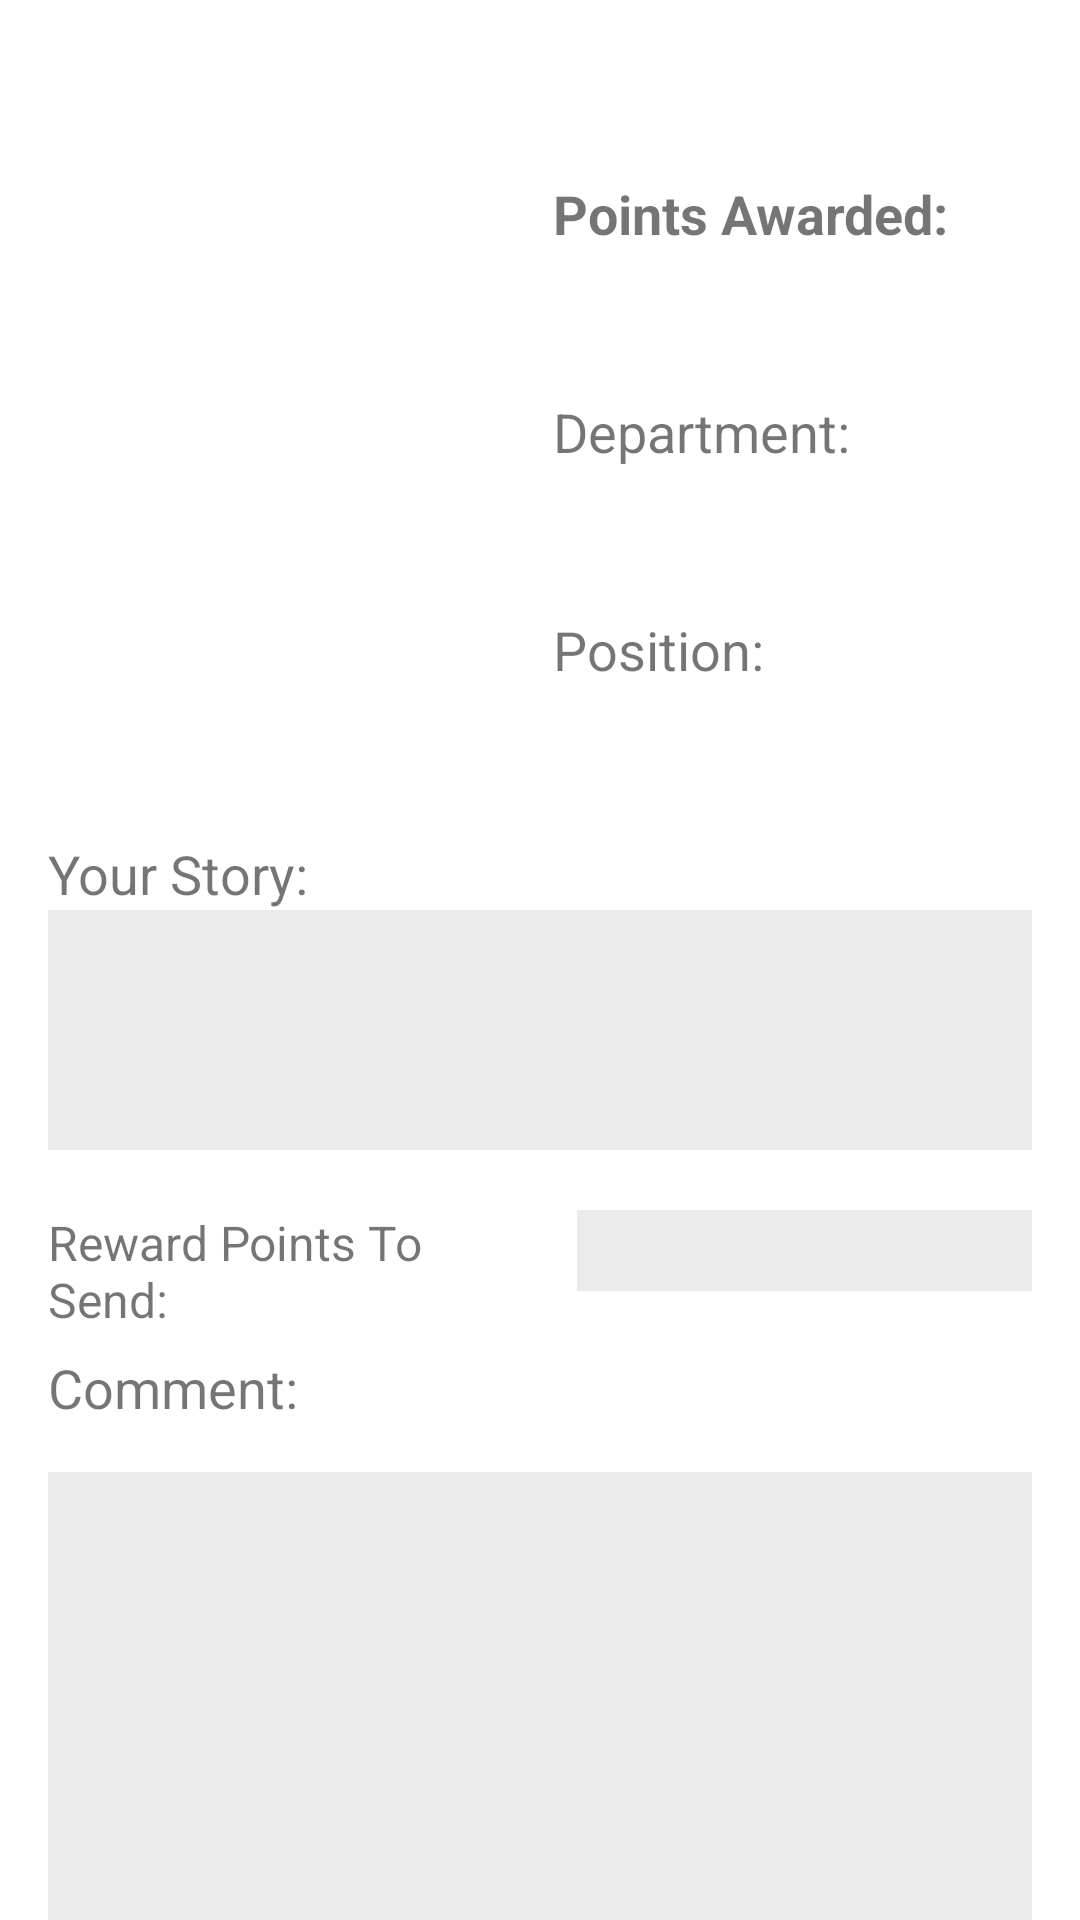

The Android layout XML behind this screen, and the referenced resources:
<!-- AndroidManifest.xml: application theme Theme.Rewards -->
<!-- res/layout/activity_reward.xml -->
<?xml version="1.0" encoding="utf-8"?>
<androidx.constraintlayout.widget.ConstraintLayout xmlns:android="http://schemas.android.com/apk/res/android"
    xmlns:app="http://schemas.android.com/apk/res-auto"
    xmlns:tools="http://schemas.android.com/tools"
    android:layout_width="match_parent"
    android:layout_height="match_parent"
    tools:context=".RewardActivity">

    <TextView
        android:id="@+id/rewardNameTextview"
        android:layout_width="0dp"
        android:layout_height="wrap_content"
        android:layout_marginStart="16dp"
        android:layout_marginTop="16dp"
        android:textAlignment="viewStart"
        android:textSize="20sp"
        android:textStyle="bold"
        app:layout_constraintEnd_toStartOf="@+id/guideline3"
        app:layout_constraintStart_toStartOf="parent"
        app:layout_constraintTop_toTopOf="parent" />

    <ImageView
        android:id="@+id/rewardImageView"
        android:layout_width="0dp"
        android:layout_height="220dp"
        android:layout_marginTop="16dp"
        android:contentDescription="@string/rewardsimage"
        android:scaleType="fitXY"
        app:layout_constraintEnd_toStartOf="@+id/guideline3"
        app:layout_constraintStart_toStartOf="@+id/rewardNameTextview"
        app:layout_constraintTop_toBottomOf="@+id/rewardNameTextview"
        tools:srcCompat="@tools:sample/avatars" />

    <TextView
        android:id="@+id/rewardPointsAwardedTextview"
        android:layout_width="0dp"
        android:layout_height="wrap_content"
        android:layout_marginTop="8dp"
        android:textAlignment="viewStart"
        android:textSize="18sp"
        android:textStyle="bold"
        app:layout_constraintEnd_toEndOf="@+id/textView"
        app:layout_constraintStart_toStartOf="@+id/textView"
        app:layout_constraintTop_toBottomOf="@+id/textView" />

    <TextView
        android:id="@+id/rewardDepartmentTextview"
        android:layout_width="0dp"
        android:layout_height="wrap_content"
        android:layout_marginTop="8dp"
        android:textAlignment="viewStart"
        android:textSize="18sp"
        app:layout_constraintEnd_toEndOf="@+id/textView2"
        app:layout_constraintHorizontal_bias="0.0"
        app:layout_constraintStart_toStartOf="@+id/textView2"
        app:layout_constraintTop_toBottomOf="@+id/textView2" />

    <TextView
        android:id="@+id/rewardPositionTextview"
        android:layout_width="0dp"
        android:layout_height="wrap_content"
        android:layout_marginTop="8dp"
        android:textAlignment="viewStart"
        android:textSize="18sp"
        app:layout_constraintEnd_toEndOf="@+id/textView3"
        app:layout_constraintStart_toStartOf="@+id/textView3"
        app:layout_constraintTop_toBottomOf="@+id/textView3" />

    <TextView
        android:id="@+id/rewardStoryTitleTextview"
        android:layout_width="wrap_content"
        android:layout_height="wrap_content"
        android:text="@string/your_story"
        android:textAlignment="viewStart"
        android:textSize="18sp"
        app:layout_constraintStart_toStartOf="@+id/rewardImageView"
        app:layout_constraintTop_toBottomOf="@+id/rewardImageView" />

    <TextView
        android:id="@+id/rewardStoryTextview"
        android:layout_width="0dp"
        android:layout_height="80dp"
        android:background="@color/grey"
        android:inputType="text"
        android:scrollbars="vertical"
        android:textSize="18sp"
        app:layout_constraintEnd_toEndOf="@+id/rewardPositionTextview"
        app:layout_constraintStart_toStartOf="@+id/rewardStoryTitleTextview"
        app:layout_constraintTop_toBottomOf="@+id/rewardStoryTitleTextview" />

    <TextView
        android:id="@+id/rewardPointsToSendTitleTextview"
        android:layout_width="0dp"
        android:layout_height="wrap_content"
        android:layout_marginTop="20dp"
        android:text="@string/reward_points_to_send"
        android:textSize="16sp"
        app:layout_constraintEnd_toStartOf="@+id/guideline3"
        app:layout_constraintStart_toStartOf="@+id/rewardStoryTextview"
        app:layout_constraintTop_toBottomOf="@+id/rewardStoryTextview" />

    <TextView
        android:id="@+id/rewardCommentTitleTextview"
        android:layout_width="0dp"
        android:layout_height="wrap_content"
        android:layout_marginTop="20dp"
        android:text="@string/comment"
        android:textSize="18sp"
        app:layout_constraintEnd_toEndOf="@+id/rewardPointsToSendTitleTextview"
        app:layout_constraintStart_toStartOf="@+id/rewardPointsToSendTitleTextview"
        app:layout_constraintTop_toBottomOf="@+id/rewardPointsToSendEditText" />

    <EditText
        android:id="@+id/rewardPointsToSendEditText"
        android:layout_width="0dp"
        android:layout_height="wrap_content"
        android:layout_marginStart="16dp"
        android:background="@color/grey"
        android:ems="10"
        android:inputType="number"
        android:maxLength="11"
        android:textSize="20sp"
        app:layout_constraintEnd_toEndOf="@+id/rewardStoryTextview"
        app:layout_constraintStart_toEndOf="@+id/rewardPointsToSendTitleTextview"
        app:layout_constraintTop_toTopOf="@+id/rewardPointsToSendTitleTextview" />

    <EditText
        android:id="@+id/rewardCommentEditText"
        android:layout_width="0dp"
        android:layout_height="185dp"
        android:layout_marginTop="16dp"
        android:background="@color/grey"
        android:ems="10"
        android:gravity="start|top"
        android:inputType="textMultiLine"
        android:maxLength="80"
        android:textSize="18sp"
        app:layout_constraintEnd_toEndOf="@+id/rewardPointsToSendEditText"
        app:layout_constraintStart_toStartOf="@+id/rewardCommentTitleTextview"
        app:layout_constraintTop_toBottomOf="@+id/rewardCommentTitleTextview" />

    <androidx.constraintlayout.widget.Guideline
        android:id="@+id/guideline3"
        android:layout_width="wrap_content"
        android:layout_height="wrap_content"
        android:orientation="vertical"
        app:layout_constraintGuide_percent="0.49" />

    <TextView
        android:id="@+id/textView"
        android:layout_width="0dp"
        android:layout_height="wrap_content"
        android:layout_marginStart="8dp"
        android:layout_marginEnd="16dp"
        android:text="@string/points_awarded"
        android:textAlignment="viewStart"
        android:textSize="18sp"
        android:textStyle="bold"
        app:layout_constraintEnd_toEndOf="parent"
        app:layout_constraintStart_toStartOf="@+id/guideline3"
        app:layout_constraintTop_toTopOf="@+id/rewardImageView" />

    <TextView
        android:id="@+id/textView2"
        android:layout_width="0dp"
        android:layout_height="wrap_content"
        android:layout_marginTop="16dp"
        android:text="@string/department"
        android:textAlignment="viewStart"
        android:textSize="18sp"
        app:layout_constraintEnd_toEndOf="@+id/rewardPointsAwardedTextview"
        app:layout_constraintStart_toStartOf="@+id/rewardPointsAwardedTextview"
        app:layout_constraintTop_toBottomOf="@+id/rewardPointsAwardedTextview" />

    <TextView
        android:id="@+id/textView3"
        android:layout_width="0dp"
        android:layout_height="wrap_content"
        android:layout_marginTop="16dp"
        android:text="@string/position"
        android:textAlignment="viewStart"
        android:textSize="18sp"
        app:layout_constraintEnd_toEndOf="@+id/rewardDepartmentTextview"
        app:layout_constraintStart_toStartOf="@+id/rewardDepartmentTextview"
        app:layout_constraintTop_toBottomOf="@+id/rewardDepartmentTextview" />

    <ProgressBar
        android:id="@+id/rewardProgressBar"
        style="?android:attr/progressBarStyle"
        android:layout_width="180dp"
        android:layout_height="180dp"
        android:indeterminateTint="#F66D00"
        android:visibility="invisible"
        app:layout_constraintBottom_toBottomOf="parent"
        app:layout_constraintEnd_toEndOf="parent"
        app:layout_constraintStart_toStartOf="parent"
        app:layout_constraintTop_toTopOf="parent" />
</androidx.constraintlayout.widget.ConstraintLayout>
<!-- resources referenced by this layout -->
<resources>
  <color name="grey">#eaeaea</color>
  <string name="comment">Comment:</string>
  <string name="department">Department:</string>
  <string name="points_awarded">Points Awarded:</string>
  <string name="position">Position:</string>
  <string name="reward_points_to_send">Reward Points To Send:</string>
  <string name="rewardsimage">rewardsImage</string>
  <string name="your_story">Your Story:</string>
  <style name="Theme.Rewards" parent="Theme.MaterialComponents.DayNight.DarkActionBar">
          
          <item name="colorPrimary">@color/appThemeColor</item>
          <item name="colorPrimaryVariant">@color/notificationBarColor</item>
          <item name="colorOnPrimary">@color/white</item>
          
          <item name="colorSecondary">@color/teal_200</item>
          <item name="colorSecondaryVariant">@color/teal_700</item>
          <item name="colorOnSecondary">@color/black</item>
          
          <item name="android:statusBarColor" tools:targetApi="l">?attr/colorPrimaryVariant</item>
          
      </style>
  <color name="appThemeColor">#FF6D00</color>
  <color name="notificationBarColor">#E3A488</color>
  <color name="white">#FFFFFFFF</color>
  <color name="teal_200">#FF03DAC5</color>
  <color name="teal_700">#FF018786</color>
  <color name="black">#FF000000</color>
</resources>
